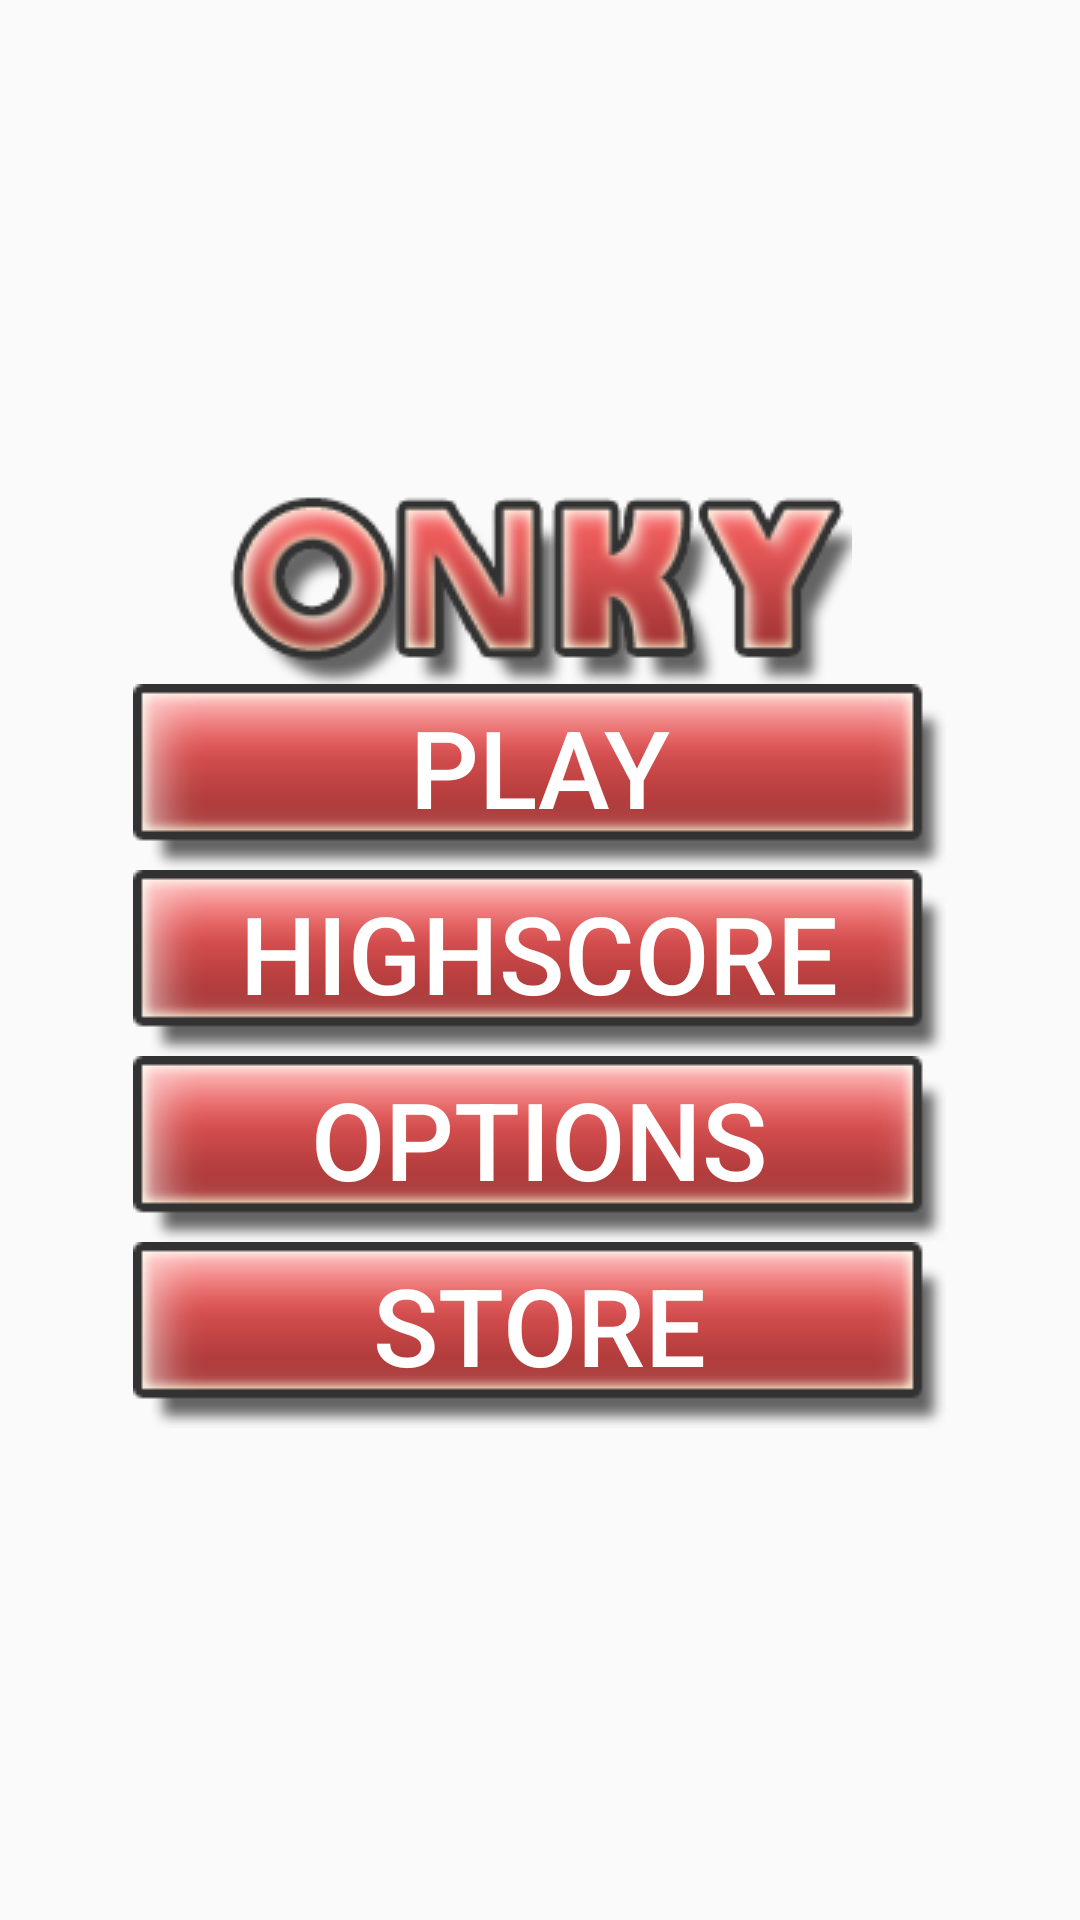

Layout XML and referenced resources for this Android screen:
<!-- AndroidManifest.xml: application theme AppTheme -->
<!-- res/layout/fragment_main_menu.xml -->
<FrameLayout xmlns:android="http://schemas.android.com/apk/res/android"
    xmlns:tools="http://schemas.android.com/tools" android:layout_width="match_parent"
    android:layout_height="match_parent" tools:context="mattias.andersson.onky.MainMenu"
    android:background="@drawable/backgroundfull">

    

    <LinearLayout
        android:orientation="vertical"
        android:layout_width="match_parent"
        android:layout_height="match_parent"
        android:layout_gravity="center"
        android:gravity="center">


        <ImageView
            android:layout_width="wrap_content"
            android:layout_height="wrap_content"
            android:id="@+id/onky"
            android:background="@drawable/onky" />

        <Button
            android:layout_width="wrap_content"
            android:layout_height="wrap_content"
            android:id="@+id/Play"
            android:layout_gravity="center_horizontal"
            android:background="@drawable/selector_button"
            android:text="PLAY"
            android:textColor="@android:color/white"
            android:textSize="36dp"
            android:paddingBottom="7dp" />

        <Button
            android:layout_width="wrap_content"
            android:layout_height="wrap_content"
            android:id="@+id/Highscore"
            android:layout_gravity="center_horizontal"
            android:background="@drawable/selector_button"
            android:text="HIGHSCORE"
            android:textColor="@android:color/white"
            android:textSize="36dp"
            android:textAlignment="center"
            android:paddingBottom="7dp" />

        <Button
            android:layout_width="wrap_content"
            android:layout_height="wrap_content"
            android:id="@+id/Options"
            android:layout_gravity="center_horizontal"
            android:background="@drawable/selector_button"
            android:text="OPTIONS"
            android:textColor="@android:color/white"
            android:textSize="36dp"
            android:textAlignment="center"
            android:paddingBottom="7dp" />

        <Button
            android:layout_width="wrap_content"
            android:layout_height="wrap_content"
            android:id="@+id/Store"
            android:background="@drawable/selector_button"
            android:text="STORE"
            android:textColor="@android:color/white"
            android:textSize="36dp"
            android:textAlignment="center"
            android:paddingBottom="7dp" />

    </LinearLayout>

</FrameLayout>
<!-- resources referenced by this layout -->
<resources>
  <!-- drawable onky: png bitmap (drawable, 19186 bytes) -->
  <!-- drawable selector_button (drawable) -->
  <?xml version="1.0" encoding="utf-8"?>
  <selector xmlns:android="http://schemas.android.com/apk/res/android">
      <item android:state_selected="true" android:drawable="@drawable/menubarpressed"></item>
      <item android:state_pressed="false" android:drawable="@drawable/menubarnotpressed"></item>
  </selector>
  <style name="AppTheme" parent="Theme.AppCompat.Light.DarkActionBar">
          
  
      </style>
  <!-- drawable menubarpressed: png bitmap (drawable, 5387 bytes) -->
  <!-- drawable menubarnotpressed: png bitmap (drawable, 5452 bytes) -->
</resources>
